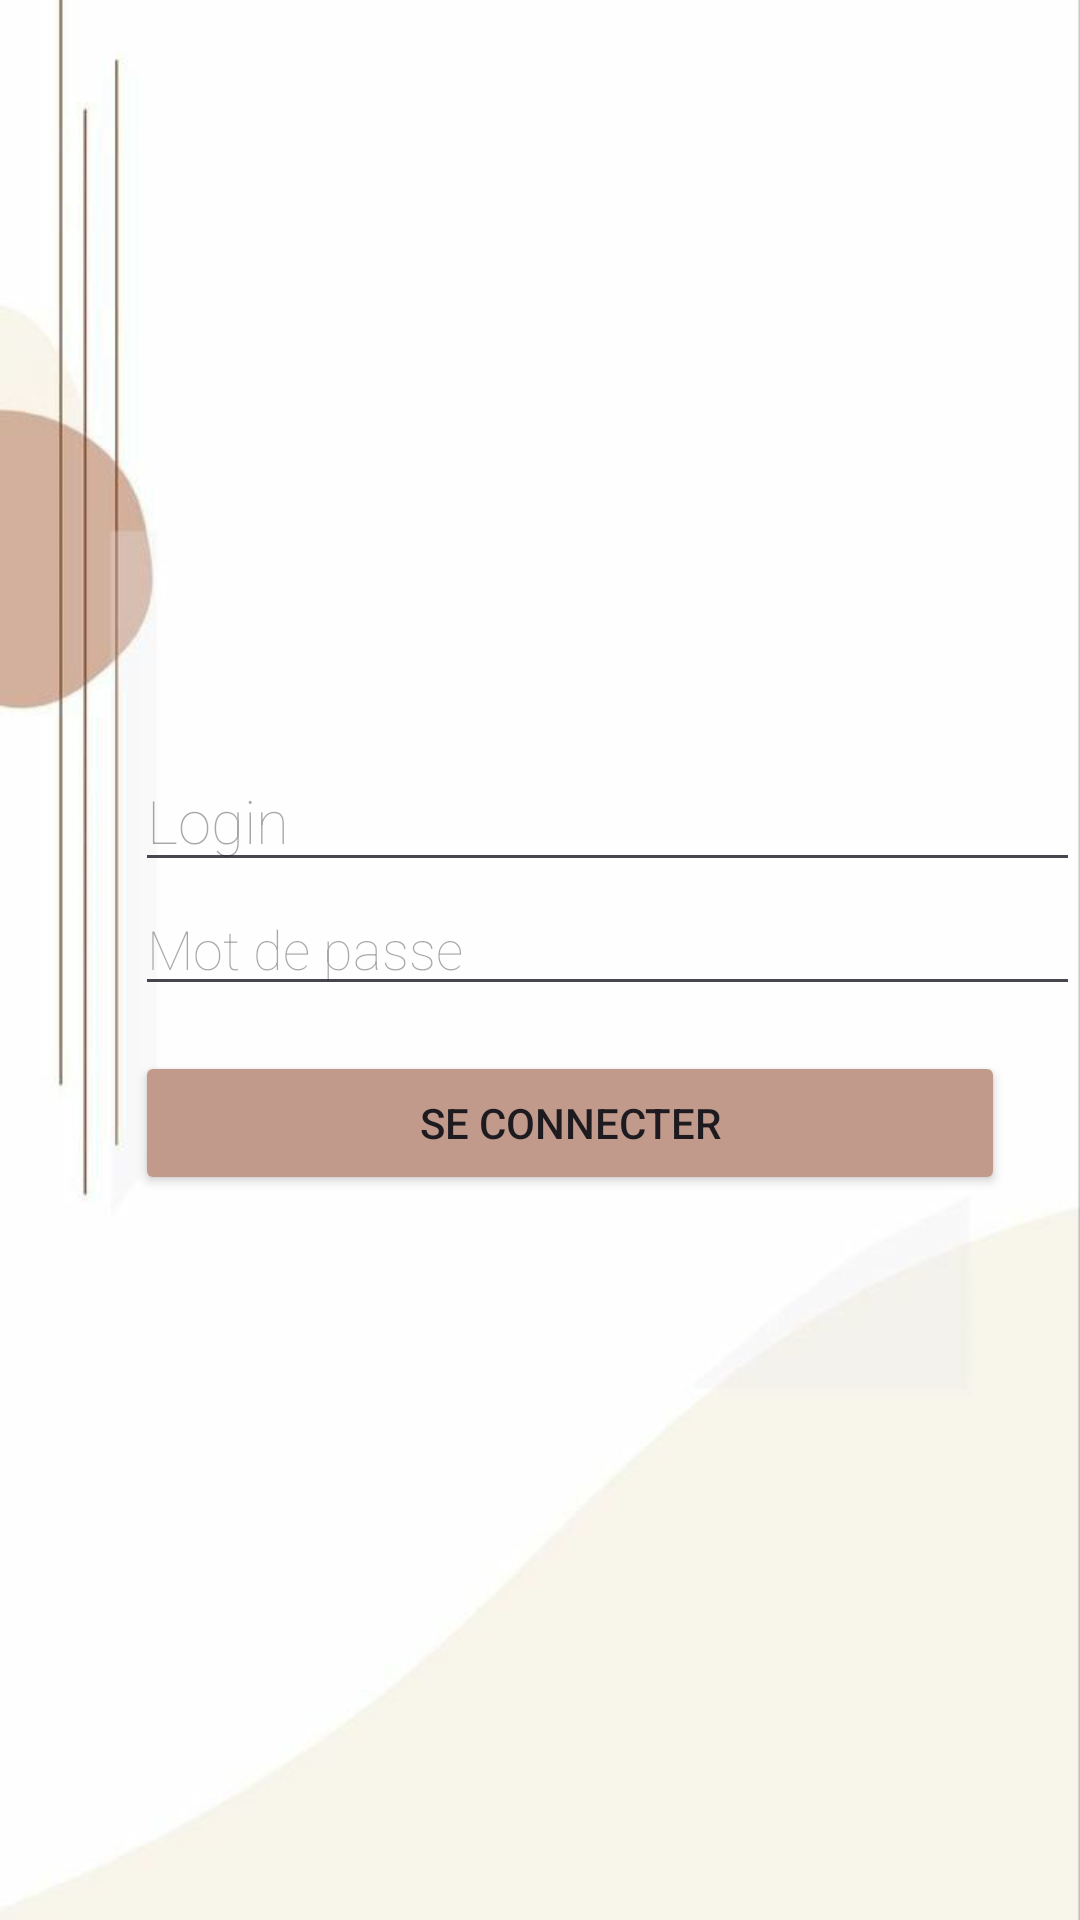

The Android layout XML behind this screen, and the referenced resources:
<!-- AndroidManifest.xml: application theme Theme.DeveloppementMobile -->
<!-- res/layout/activity_login.xml -->
<?xml version="1.0" encoding="utf-8"?>
<androidx.appcompat.widget.LinearLayoutCompat xmlns:android="http://schemas.android.com/apk/res/android"
xmlns:app="http://schemas.android.com/apk/res-auto"
xmlns:tools="http://schemas.android.com/tools"
android:id="@+id/main"
android:layout_width="match_parent"
android:layout_height="match_parent"
tools:context=".MainActivity"
    android:background="@drawable/background_welcome"
    android:layout_margin="@dimen/dim_all"
    android:orientation="vertical">
<EditText
    android:id="@+id/txtLogin"
    android:layout_width="match_parent"
    android:layout_height="wrap_content"
    android:hint="@string/login"
    android:layout_marginStart="@dimen/dim_left"
    android:textColor="@color/soft_pink"
    android:layout_marginTop="250sp"
    android:fontFamily="sans-serif-thin"
    android:textSize="20sp"

    />
<EditText
    android:id="@+id/textPassword"
    android:layout_width="match_parent"
    android:layout_height="wrap_content"
    android:hint="@string/password"
    android:layout_marginStart="@dimen/dim_left"
    android:fontFamily="sans-serif-thin"
    android:textColor="@color/soft_pink"

    />
    <Button
        android:id="@+id/btnConnect"
        android:layout_width="match_parent"
        android:layout_height="wrap_content"
        android:text="@string/connect"
        android:backgroundTint="@color/soft_pink"
        android:layout_marginStart="@dimen/dim_left"
        android:layout_marginEnd="@dimen/dim_right"
        android:layout_marginTop="15sp"
/>
</androidx.appcompat.widget.LinearLayoutCompat>
<!-- resources referenced by this layout -->
<resources>
  <color name="soft_pink">#C19A8B</color>
  <dimen name="dim_all">10dp</dimen>
  <dimen name="dim_left">45dp</dimen>
  <dimen name="dim_right">25dp</dimen>
  <!-- drawable background_welcome: png bitmap (drawable, 45092 bytes) -->
  <string name="connect">Se connecter</string>
  <string name="login">Login</string>
  <string name="password">Mot de passe</string>
  <style name="Theme.DeveloppementMobile" parent="Base.Theme.DeveloppementMobile" />
  <style name="Base.Theme.DeveloppementMobile" parent="Theme.Material3.DayNight.NoActionBar">
          
          
      </style>
</resources>
